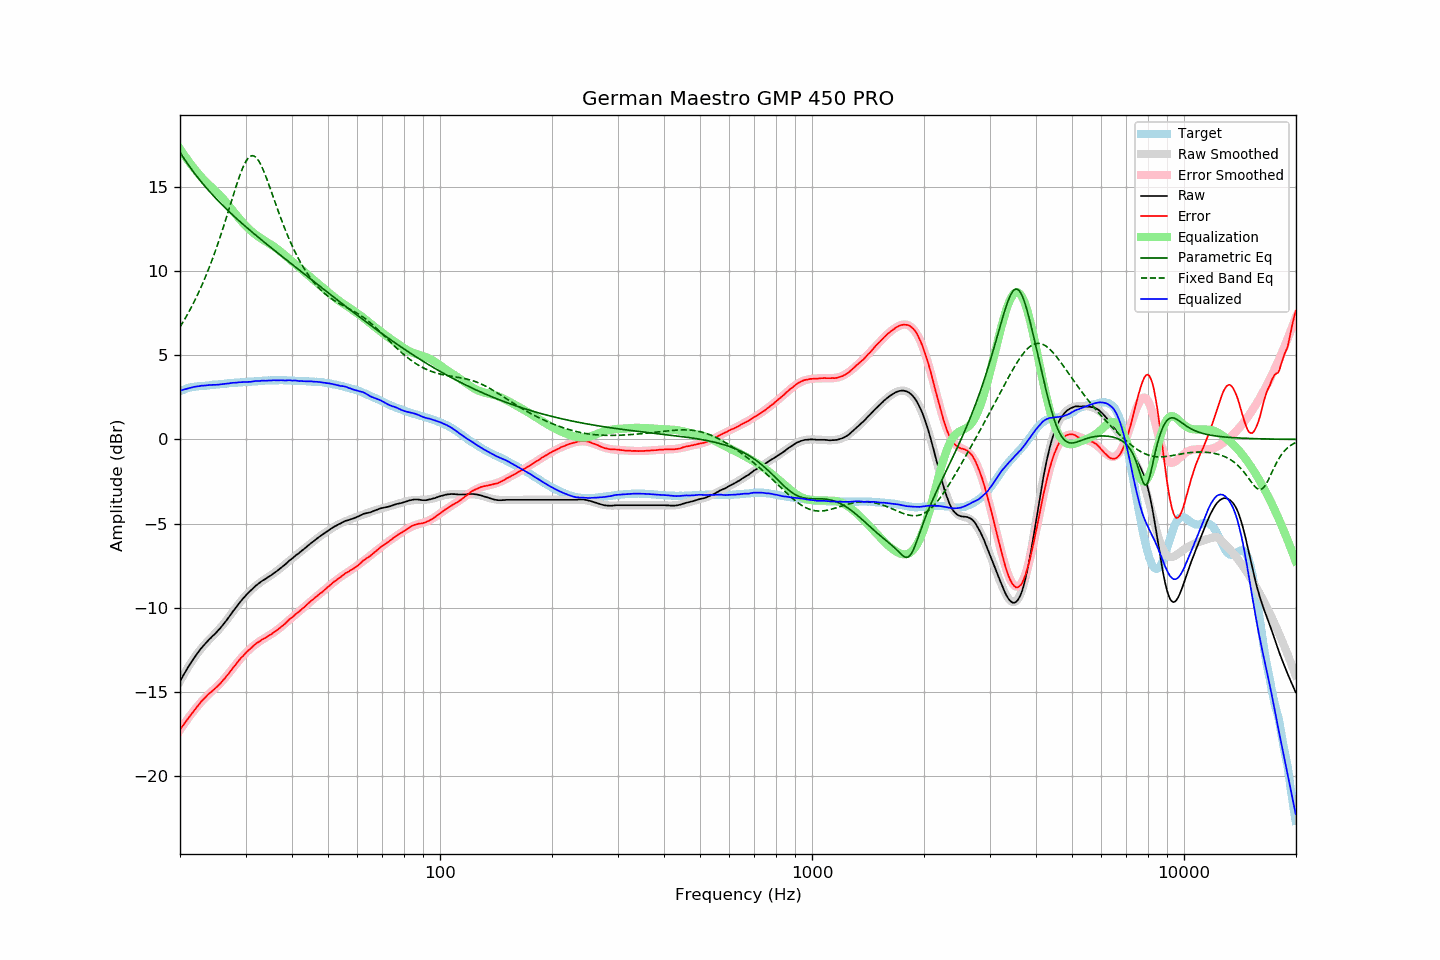

The data file committed next to this chart (first rows):
frequency, raw, error, smoothed, error_smoothed, equalization, parametric_eq, fixed_band_eq, equalized_raw, equalized_smoothed, target
20.00, -14.38, -17.25, -14.38, -17.27, 17.27, 17.05, 6.68, 2.89, 2.89, 2.87
20.20, -14.20, -17.11, -14.20, -17.12, 17.12, 16.91, 6.83, 2.92, 2.92, 2.91
20.40, -14.03, -16.98, -14.03, -16.98, 16.98, 16.76, 6.99, 2.95, 2.95, 2.95
20.61, -13.86, -16.84, -13.86, -16.84, 16.84, 16.62, 7.15, 2.98, 2.98, 2.98
20.81, -13.70, -16.72, -13.70, -16.71, 16.71, 16.48, 7.32, 3.01, 3.01, 3.02
21.02, -13.54, -16.60, -13.54, -16.58, 16.58, 16.34, 7.49, 3.04, 3.03, 3.06
21.23, -13.39, -16.47, -13.39, -16.45, 16.45, 16.21, 7.67, 3.06, 3.06, 3.08
21.44, -13.24, -16.34, -13.24, -16.32, 16.32, 16.08, 7.85, 3.08, 3.08, 3.10
21.66, -13.09, -16.21, -13.10, -16.20, 16.20, 15.95, 8.03, 3.10, 3.10, 3.12
21.87, -12.95, -16.07, -12.96, -16.07, 16.07, 15.82, 8.22, 3.13, 3.12, 3.13
22.09, -12.82, -15.96, -12.82, -15.96, 15.96, 15.69, 8.42, 3.14, 3.14, 3.15
22.31, -12.69, -15.84, -12.69, -15.84, 15.84, 15.57, 8.62, 3.15, 3.15, 3.15
22.54, -12.56, -15.73, -12.56, -15.73, 15.73, 15.45, 8.82, 3.17, 3.16, 3.16
22.76, -12.43, -15.60, -12.44, -15.62, 15.62, 15.33, 9.03, 3.19, 3.17, 3.17
22.99, -12.32, -15.49, -12.33, -15.51, 15.51, 15.22, 9.25, 3.19, 3.18, 3.17
23.22, -12.22, -15.40, -12.22, -15.41, 15.41, 15.10, 9.47, 3.19, 3.19, 3.18
23.45, -12.11, -15.30, -12.11, -15.31, 15.31, 14.99, 9.70, 3.20, 3.20, 3.19
23.69, -12.00, -15.20, -12.01, -15.22, 15.22, 14.88, 9.93, 3.22, 3.21, 3.20
23.92, -11.90, -15.11, -11.91, -15.13, 15.13, 14.77, 10.17, 3.23, 3.22, 3.21
24.16, -11.81, -15.04, -11.81, -15.04, 15.04, 14.66, 10.42, 3.23, 3.23, 3.23
24.40, -11.71, -14.96, -11.71, -14.95, 14.95, 14.56, 10.67, 3.24, 3.24, 3.25
24.65, -11.62, -14.87, -11.62, -14.86, 14.86, 14.45, 10.93, 3.24, 3.24, 3.25
24.89, -11.53, -14.78, -11.52, -14.77, 14.77, 14.35, 11.20, 3.24, 3.25, 3.26
25.14, -11.43, -14.69, -11.42, -14.68, 14.68, 14.25, 11.47, 3.25, 3.26, 3.26
25.39, -11.33, -14.60, -11.31, -14.59, 14.59, 14.15, 11.75, 3.26, 3.28, 3.27
25.65, -11.22, -14.51, -11.20, -14.49, 14.49, 14.05, 12.03, 3.27, 3.29, 3.29
25.91, -11.10, -14.39, -11.09, -14.39, 14.39, 13.96, 12.32, 3.28, 3.30, 3.29
26.16, -10.99, -14.29, -10.97, -14.28, 14.28, 13.86, 12.62, 3.29, 3.31, 3.30
26.43, -10.87, -14.18, -10.86, -14.17, 14.17, 13.77, 12.92, 3.30, 3.31, 3.31
26.69, -10.74, -14.06, -10.73, -14.05, 14.05, 13.68, 13.23, 3.31, 3.32, 3.32
26.96, -10.61, -13.95, -10.61, -13.94, 13.94, 13.58, 13.53, 3.33, 3.33, 3.34
27.23, -10.48, -13.83, -10.48, -13.82, 13.82, 13.49, 13.84, 3.34, 3.34, 3.34
27.50, -10.34, -13.69, -10.35, -13.70, 13.70, 13.40, 14.16, 3.36, 3.35, 3.35
27.77, -10.21, -13.56, -10.22, -13.58, 13.58, 13.31, 14.46, 3.37, 3.36, 3.35
28.05, -10.09, -13.46, -10.09, -13.45, 13.45, 13.23, 14.77, 3.37, 3.36, 3.37
28.33, -9.96, -13.33, -9.96, -13.34, 13.34, 13.14, 15.07, 3.38, 3.37, 3.37
28.62, -9.83, -13.21, -9.84, -13.22, 13.22, 13.05, 15.36, 3.39, 3.38, 3.38
28.90, -9.71, -13.09, -9.72, -13.11, 13.11, 12.97, 15.63, 3.40, 3.39, 3.39
29.19, -9.59, -12.97, -9.60, -12.99, 12.99, 12.88, 15.89, 3.40, 3.39, 3.38
29.48, -9.48, -12.89, -9.48, -12.88, 12.88, 12.80, 16.13, 3.41, 3.40, 3.41
29.78, -9.37, -12.78, -9.37, -12.78, 12.78, 12.71, 16.34, 3.41, 3.41, 3.41
30.08, -9.26, -12.68, -9.27, -12.68, 12.68, 12.63, 16.52, 3.42, 3.41, 3.42
30.38, -9.16, -12.58, -9.16, -12.58, 12.58, 12.55, 16.66, 3.42, 3.42, 3.42
30.68, -9.07, -12.50, -9.07, -12.49, 12.49, 12.47, 16.77, 3.42, 3.43, 3.43
30.99, -8.98, -12.41, -8.97, -12.41, 12.41, 12.39, 16.84, 3.42, 3.43, 3.43
31.30, -8.88, -12.32, -8.88, -12.32, 12.32, 12.31, 16.86, 3.44, 3.44, 3.44
31.61, -8.79, -12.24, -8.80, -12.24, 12.24, 12.23, 16.84, 3.45, 3.45, 3.45
31.93, -8.70, -12.15, -8.72, -12.17, 12.17, 12.15, 16.78, 3.47, 3.45, 3.45
32.24, -8.63, -12.08, -8.64, -12.10, 12.10, 12.07, 16.68, 3.47, 3.46, 3.45
32.57, -8.56, -12.03, -8.56, -12.03, 12.03, 11.99, 16.54, 3.47, 3.47, 3.47
32.89, -8.49, -11.96, -8.49, -11.97, 11.97, 11.91, 16.37, 3.48, 3.47, 3.48
33.22, -8.41, -11.89, -8.42, -11.91, 11.91, 11.83, 16.18, 3.50, 3.48, 3.48
33.55, -8.35, -11.84, -8.36, -11.84, 11.84, 11.75, 15.96, 3.50, 3.49, 3.49
33.89, -8.30, -11.80, -8.29, -11.79, 11.79, 11.68, 15.72, 3.49, 3.49, 3.50
34.23, -8.23, -11.73, -8.23, -11.73, 11.73, 11.60, 15.47, 3.50, 3.50, 3.50
34.57, -8.17, -11.68, -8.16, -11.67, 11.67, 11.52, 15.21, 3.50, 3.50, 3.51
34.92, -8.11, -11.62, -8.10, -11.61, 11.61, 11.44, 14.95, 3.50, 3.51, 3.51
35.27, -8.05, -11.56, -8.04, -11.55, 11.55, 11.37, 14.67, 3.50, 3.51, 3.51
35.62, -7.97, -11.49, -7.97, -11.49, 11.49, 11.29, 14.40, 3.52, 3.52, 3.52
35.97, -7.91, -11.42, -7.90, -11.42, 11.42, 11.21, 14.13, 3.51, 3.52, 3.51
... 635 more rows
